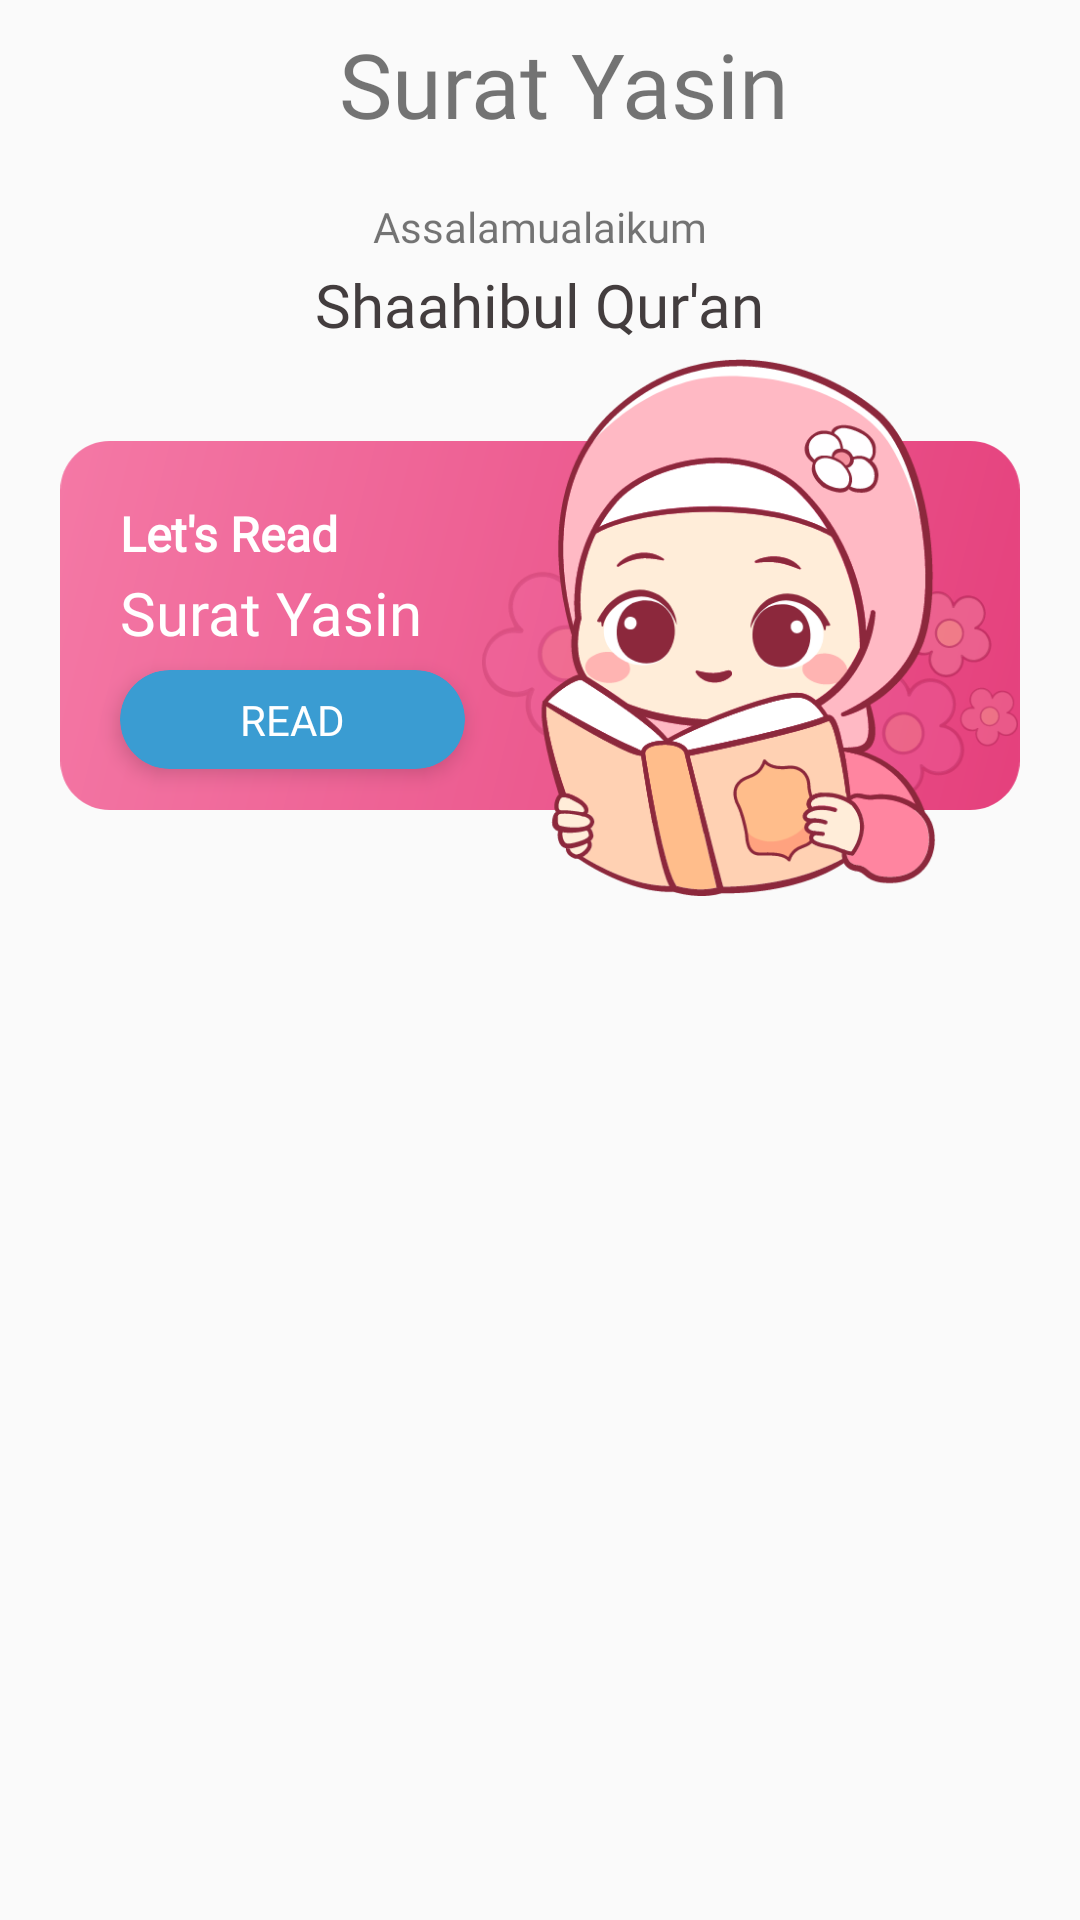

Write the Android layout XML for this screen, with the resource values it uses.
<!-- AndroidManifest.xml: application theme AppTheme -->
<!-- res/layout/activity_main_quran.xml -->
<?xml version="1.0" encoding="utf-8"?>
<androidx.constraintlayout.widget.ConstraintLayout xmlns:android="http://schemas.android.com/apk/res/android"
    xmlns:app="http://schemas.android.com/apk/res-auto"
    xmlns:tools="http://schemas.android.com/tools"
    android:layout_width="match_parent"
    android:layout_height="match_parent"
    android:fitsSystemWindows="false">

    <androidx.appcompat.widget.Toolbar
        android:id="@+id/toolbar"
        android:layout_width="match_parent"
        android:layout_height="wrap_content"
        app:layout_constraintEnd_toEndOf="parent"
        app:layout_constraintStart_toStartOf="parent"
        app:layout_constraintTop_toTopOf="parent">

        <androidx.appcompat.widget.LinearLayoutCompat
            android:layout_width="match_parent"
            android:layout_height="wrap_content"
            android:orientation="horizontal">

            <ImageView
                android:layout_width="wrap_content"
                android:layout_height="wrap_content"
                android:layout_gravity="start|center_vertical"
                android:visibility="gone"
                app:srcCompat="@drawable/ic_side_menu" />

            <TextView
                android:id="@+id/tv_title_quran"
                android:layout_width="0dp"
                android:layout_height="?attr/actionBarSize"
                android:layout_gravity="center"
                android:layout_marginStart="16dp"
                android:layout_weight="1"
                android:fontFamily="@font/font_courgette_regular"
                android:gravity="center"
                android:paddingEnd="16dp"
                android:text="@string/label_surah_yasin"
                android:textAlignment="gravity"
                android:textSize="30sp"
                tools:textColor="@color/colorAccentFemale" />

            <ImageView
                android:layout_width="wrap_content"
                android:layout_height="wrap_content"
                android:layout_gravity="end|center_vertical"
                android:layout_marginStart="16dp"
                android:layout_marginEnd="16dp"
                android:visibility="gone"
                app:srcCompat="@drawable/ic_search"
                tools:visibility="gone" />
        </androidx.appcompat.widget.LinearLayoutCompat>
    </androidx.appcompat.widget.Toolbar>

    <TextView
        android:id="@+id/tv_salam"
        android:layout_width="wrap_content"
        android:layout_height="wrap_content"
        android:layout_marginTop="10dp"
        android:fontFamily="@font/font_inter_reg"
        android:text="@string/label_assalamualaikum"
        android:textSize="14sp"
        app:layout_constraintEnd_toEndOf="parent"
        app:layout_constraintStart_toStartOf="parent"
        app:layout_constraintTop_toBottomOf="@id/toolbar" />

    <TextView
        android:id="@+id/tv_salam_person"
        android:layout_width="wrap_content"
        android:layout_height="wrap_content"
        android:layout_marginTop="3dp"
        android:fontFamily="@font/font_inter_extra_bold"
        android:text="@string/label_salam_person"
        android:textColor="#433D3E"
        android:textSize="20sp"
        app:layout_constraintEnd_toEndOf="parent"
        app:layout_constraintStart_toStartOf="parent"
        app:layout_constraintTop_toBottomOf="@id/tv_salam"
        tools:targetApi="p" />

    <ImageView
        android:id="@+id/iv_bg_char_quran"
        android:layout_width="0dp"
        android:layout_height="0dp"
        android:layout_marginHorizontal="20dp"
        android:layout_marginTop="32dp"
        app:layout_constraintDimensionRatio="312:120"
        app:layout_constraintEnd_toEndOf="parent"
        app:layout_constraintStart_toStartOf="parent"
        app:layout_constraintTop_toBottomOf="@id/tv_salam_person"
        app:srcCompat="@drawable/bg_main_top_banner_female"
        tools:scaleType="centerCrop" />

    <ImageView
        android:id="@+id/iv_char_read_quran"
        android:layout_width="0dp"
        android:layout_height="180dp"
        app:layout_constraintBottom_toBottomOf="@id/iv_bg_char_quran"
        app:layout_constraintDimensionRatio="1:1"
        app:layout_constraintEnd_toEndOf="@id/iv_bg_char_quran"
        app:layout_constraintTop_toTopOf="@id/iv_bg_char_quran"
        app:srcCompat="@drawable/ic_char_gender_female" />

    <TextView
        android:id="@+id/tv_title_main_quran"
        android:layout_width="wrap_content"
        android:layout_height="wrap_content"
        android:layout_marginStart="20dp"
        android:layout_marginTop="20dp"
        android:fontFamily="@font/font_inter_reg"
        android:text="@string/label_lets_read"
        android:textColor="@android:color/white"
        android:textSize="16sp"
        android:textStyle="bold"
        app:layout_constraintStart_toStartOf="@id/iv_bg_char_quran"
        app:layout_constraintTop_toTopOf="@id/iv_bg_char_quran" />

    <TextView
        android:id="@+id/tv_desc_main_quran"
        android:layout_width="wrap_content"
        android:layout_height="wrap_content"
        android:layout_marginStart="20dp"
        android:layout_marginTop="2dp"
        android:fontFamily="@font/font_inter_extra_bold"
        android:text="@string/label_surah_yasin"
        android:textColor="@android:color/white"
        android:textSize="20sp"
        app:layout_constraintStart_toStartOf="@id/iv_bg_char_quran"
        app:layout_constraintTop_toBottomOf="@id/tv_title_main_quran" />

    <androidx.cardview.widget.CardView
        android:id="@+id/cv_read"
        android:layout_width="wrap_content"
        android:layout_height="wrap_content"
        android:layout_marginBottom="8dp"
        app:cardBackgroundColor="@color/colorAccentMale"
        app:cardCornerRadius="20dp"
        app:cardElevation="4dp"
        app:layout_constraintBottom_toBottomOf="@id/iv_bg_char_quran"
        app:layout_constraintStart_toStartOf="@id/tv_desc_main_quran"
        app:layout_constraintTop_toBottomOf="@id/tv_desc_main_quran">

        <TextView
            android:layout_width="wrap_content"
            android:layout_height="wrap_content"
            android:fontFamily="@font/font_inter_bold"
            android:paddingHorizontal="40dp"
            android:paddingVertical="7dp"
            android:text="@string/label_read"
            android:textAllCaps="true"
            android:textColor="@android:color/white"
            android:textSize="14sp" />
    </androidx.cardview.widget.CardView>

    <androidx.recyclerview.widget.RecyclerView
        android:id="@+id/rv_surah"
        android:layout_width="0dp"
        android:layout_height="0dp"
        android:layout_marginTop="24dp"
        app:layout_constraintBottom_toTopOf="@+id/fl_ads_banner"
        app:layout_constraintEnd_toEndOf="parent"
        app:layout_constraintStart_toStartOf="parent"
        app:layout_constraintTop_toBottomOf="@id/iv_bg_char_quran"
        tools:itemCount="5"
        tools:listitem="@layout/item_main_surah" />

    <FrameLayout
        android:id="@+id/fl_ads_banner"
        android:layout_width="match_parent"
        android:layout_height="wrap_content"
        android:background="@android:color/black"
        android:minHeight="?android:actionBarSize"
        android:visibility="gone"
        app:layout_constrainedHeight="true"
        app:layout_constraintBottom_toBottomOf="parent"
        app:layout_constraintEnd_toEndOf="parent"
        app:layout_constraintHeight_min="0dp"
        app:layout_constraintStart_toStartOf="parent" />
</androidx.constraintlayout.widget.ConstraintLayout>
<!-- res/layout/item_main_surah.xml (included above) -->
<?xml version="1.0" encoding="utf-8"?>
<androidx.constraintlayout.widget.ConstraintLayout xmlns:android="http://schemas.android.com/apk/res/android"
    xmlns:app="http://schemas.android.com/apk/res-auto"
    xmlns:tools="http://schemas.android.com/tools"
    android:id="@+id/clParent"
    android:layout_width="match_parent"
    android:layout_height="wrap_content"
    android:background="?android:attr/selectableItemBackground"
    android:clickable="true"
    android:focusable="true"
    android:paddingHorizontal="20dp">

    <ImageView
        android:id="@+id/ivEndOfAyah"
        android:layout_width="50dp"
        android:layout_height="50dp"
        app:layout_constraintBottom_toBottomOf="parent"
        app:layout_constraintStart_toStartOf="parent"
        app:layout_constraintTop_toTopOf="parent"
        app:srcCompat="@drawable/ic_bg_number"
        app:tint="@color/colorAccentFemale" />

    <TextView
        android:id="@+id/tvEndOfAyah"
        android:layout_width="48dp"
        android:layout_height="48dp"
        android:fontFamily="@font/font_inter_bold"
        android:gravity="center"
        android:textAlignment="gravity"
        android:textColor="@android:color/black"
        android:textSize="14sp"
        app:layout_constraintBottom_toBottomOf="@id/ivEndOfAyah"
        app:layout_constraintEnd_toEndOf="@id/ivEndOfAyah"
        app:layout_constraintStart_toStartOf="@id/ivEndOfAyah"
        app:layout_constraintTop_toTopOf="@id/ivEndOfAyah"
        tools:text="56" />

    <TextView
        android:id="@+id/tv_surah"
        android:layout_width="wrap_content"
        android:layout_height="wrap_content"
        android:layout_marginStart="16dp"
        android:fontFamily="@font/font_inter_bold"
        android:textColor="@color/colorGreyShine"
        android:textSize="18sp"
        app:layout_constraintBottom_toTopOf="@+id/tv_verses"
        app:layout_constraintStart_toEndOf="@id/ivEndOfAyah"
        app:layout_constraintTop_toTopOf="parent"
        tools:text="Al Baqarah" />

    <TextView
        android:id="@+id/tv_name_surah"
        android:layout_width="wrap_content"
        android:layout_height="wrap_content"
        android:layout_marginStart="16dp"
        android:layout_marginBottom="10dp"
        android:fontFamily="@font/font_inter_reg"
        android:textColor="@android:color/black"
        android:textStyle="bold"
        app:layout_constraintBottom_toBottomOf="parent"
        app:layout_constraintStart_toEndOf="@id/ivEndOfAyah"
        app:layout_constraintTop_toBottomOf="@id/tv_surah"
        tools:text="Cow" />

    <TextView
        android:id="@+id/tv_verses"
        android:layout_width="wrap_content"
        android:layout_height="wrap_content"
        android:layout_marginStart="6dp"
        android:fontFamily="@font/font_inter_reg"
        app:layout_constraintBottom_toBottomOf="@id/tv_name_surah"
        app:layout_constraintStart_toEndOf="@id/tv_name_surah"
        app:layout_constraintTop_toTopOf="@id/tv_name_surah"
        tools:text="• 286 Verses" />

    <TextView
        android:id="@+id/tvArabic"
        android:layout_width="wrap_content"
        android:layout_height="wrap_content"
        android:layout_marginBottom="6dp"
        android:fontFamily="@font/font_lpmq_isep_misbah"
        android:paddingTop="6dp"
        android:textColor="@color/colorBlack"
        android:textSize="30sp"
        app:layout_constraintBottom_toBottomOf="parent"
        app:layout_constraintEnd_toEndOf="parent"
        app:layout_constraintTop_toTopOf="parent"
        tools:text="الْبَقَرَة"
        tools:textColor="@color/colorAccentFemale" />

    <View
        android:layout_width="match_parent"
        android:layout_height="1dp"
        android:layout_marginTop="6dp"
        android:background="@drawable/bg_unselected_grey"
        app:layout_constraintBottom_toBottomOf="parent"
        app:layout_constraintEnd_toEndOf="parent"
        app:layout_constraintStart_toStartOf="parent" />
</androidx.constraintlayout.widget.ConstraintLayout>
<!-- resources referenced by this layout -->
<resources>
  <color name="colorAccentFemale">#F57BB2</color>
  <color name="colorAccentMale">#3A9CD2</color>
  <color name="colorBlack">#000000</color>
  <color name="colorGreyShine">#FF454545</color>
  <!-- drawable bg_unselected_grey (drawable) -->
  <?xml version="1.0" encoding="utf-8"?>
  <shape xmlns:android="http://schemas.android.com/apk/res/android"
      android:shape="rectangle">
      <solid android:color="#EDEDED" />
      <corners android:radius="12dp" />
      <padding
          android:bottom="6dp"
          android:left="12dp"
          android:right="12dp"
          android:top="6dp" />
  </shape>
  <!-- drawable ic_search (drawable) -->
  <vector xmlns:android="http://schemas.android.com/apk/res/android"
      android:width="24dp"
      android:height="24dp"
      android:viewportWidth="24"
      android:viewportHeight="24">
    <group>
      <clip-path
          android:pathData="M0,0h24v24h-24z"/>
      <path
          android:pathData="M11.021,11.021m-4.95,4.95a7,7 117.159,1 1,9.899 -9.899a7,7 117.159,1 1,-9.899 9.899"
          android:strokeWidth="3"
          android:fillColor="#00000000"
          android:strokeColor="#C2B6BE"/>
      <path
          android:pathData="M16.324,16.324L20.567,20.567"
          android:strokeWidth="3"
          android:fillColor="#00000000"
          android:strokeColor="#C2B6BE"
          android:strokeLineCap="round"/>
    </group>
  </vector>
  <!-- drawable ic_side_menu (drawable) -->
  <vector xmlns:android="http://schemas.android.com/apk/res/android"
      android:width="24dp"
      android:height="24dp"
      android:viewportWidth="24"
      android:viewportHeight="24">
    <path
        android:pathData="M4,6L16,6"
        android:strokeWidth="3"
        android:fillColor="#00000000"
        android:strokeColor="#C2B6BE"
        android:strokeLineCap="round"/>
    <path
        android:pathData="M4,18L12,18"
        android:strokeWidth="3"
        android:fillColor="#00000000"
        android:strokeColor="#C2B6BE"
        android:strokeLineCap="round"/>
    <path
        android:pathData="M4,12L20,12"
        android:strokeWidth="3"
        android:fillColor="#00000000"
        android:strokeColor="#C2B6BE"
        android:strokeLineCap="round"/>
  </vector>
  <string name="label_assalamualaikum" translatable="false">Assalamualaikum</string>
  <string name="label_lets_read" translatable="false">Let\'s Read</string>
  <string name="label_read">Read</string>
  <string name="label_salam_person" translatable="false">Shaahibul Qur\'an</string>
  <string name="label_surah_yasin" translatable="false">Surat Yasin</string>
  <style name="AppTheme" parent="Theme.AppCompat.Light.NoActionBar">
          
          <item name="colorPrimary">@color/colorPrimary</item>
          <item name="colorPrimaryDark">@color/colorPrimaryDark</item>
          <item name="colorAccent">@color/colorAccent</item>
          <item name="bottomSheetDialogTheme">@style/AppBottomSheetDialogTheme</item>
      </style>
  <color name="colorPrimary">#094825</color>
  <color name="colorPrimaryDark">#094825</color>
  <color name="colorAccent">#DEAD55</color>
  <style name="AppBottomSheetDialogTheme" parent="Theme.Design.Light.BottomSheetDialog">
          <item name="bottomSheetStyle">@style/BottomDialog</item>
          <item name="android:windowIsFloating">false</item>
          <item name="android:windowSoftInputMode">adjustResize</item>
      </style>
  <style name="BottomDialog" parent="Widget.Design.BottomSheet.Modal">
          <item name="android:background">@drawable/bg_dialog</item>
      </style>
</resources>
